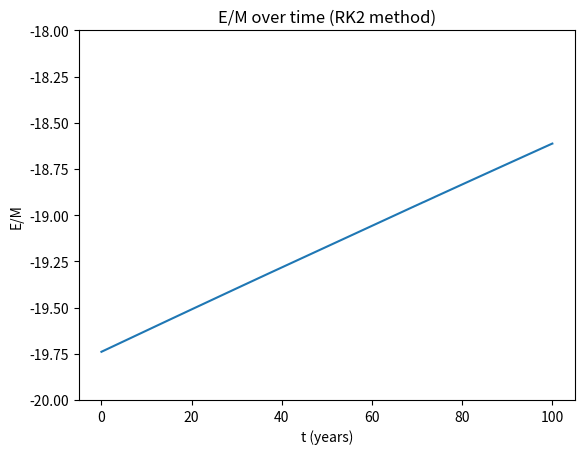

Reproduce this figure in Python. (Note: this script raises an exception after producing the figure.)
# This code uses the RK2 method, and since this method of approximation is less accurater than the RK4 method we see a noticable change in the energy of the system over just 100 years.

# Imports
import numpy as np
import matplotlib.pyplot as plt

# Declare constants and initial conditions
g = -4*np.pi**2
V = 2*np.pi
xi = 1
yi = 0
Vxi = V*yi/(xi**2 + yi**2)**(1/2)
Vyi = V*xi/(xi**2 + yi**2)**(1/2)

# Set range and interval size
a = 0.0
b = 100.0
h = 0.01

# Create an array of time points and declare three empty lists.
tpoints = np.arange(a,b,h)
ypts = []
xpts = []
Epoints = []

# Set initial values for x, y, vx, and vy in an array
r = np.array([xi,yi,Vxi,Vyi],float)

# Define a function of r that returns the values of dx, dy, d2x, and d2y
def f(r,t):
	x = r[0]
	y = r[1]
	dx = r[2]
	dy = r[3]
	d2x = g*x/(x**2 + y**2)**(1/2)
	d2y = g*y/(x**2 + y**2)**(1/2)
	return np.array([dx,dy,d2x,d2y],float)

# For each time point track the values of x, y, and energy.
# Then calculate the next point and recalculate using the midpoint between the initial point and the next point.
for t in tpoints:
	ypts.append(r[0])
	xpts.append(r[1])
	Epoints.append(1/2 * (r[2]**2 + r[3]**2) + g/(r[0]**2 + r[1]**2)**(1/2))
	k1 = h*f(r,t)
	k2 = h*f(r+0.5*k1,t)
	r += k2

# Plot the data
plt.plot(tpoints,Epoints)
plt.xlabel("t (years)")
plt.ylabel('E/M')
plt.title('E/M over time (RK2 method)')
plt.ylim(ymin=-20,ymax=-18)
plt.savefig(filename='plot3.png')
plt.show()